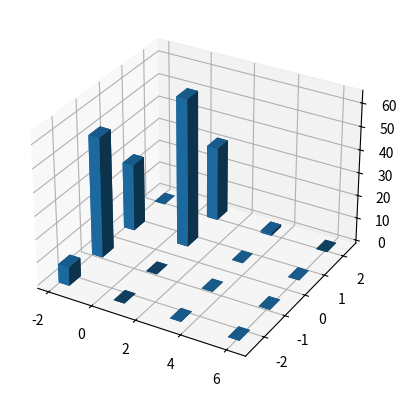

Source code (Python):
import pandas as pd
import numpy as np
from matplotlib import pyplot as plt

%matplotlib inline

rng = np.random.default_rng()

n_obs = 200
Ny = rng.normal(loc=0, scale=1, size=n_obs)
Nx = rng.normal(loc=0, scale=1, size=n_obs)

Y = Ny
X = Y**2 + Nx

x_min = np.min(X)
x_max = np.max(X)
y_min = np.min(Y)
y_max = np.max(Y)

fig = plt.figure()
ax = fig.add_subplot(projection='3d')
hist, xedges, yedges = np.histogram2d(X, X, bins=4, range=[[x_min, x_max], [y_min, y_max]])

# Construct arrays for the anchor positions of the 16 bars.
xpos, ypos = np.meshgrid(xedges[:-1] + 0.25, yedges[:-1] + 0.25, indexing="ij")
xpos = xpos.ravel()
ypos = ypos.ravel()
zpos = 0

dx = dy = 0.5 * np.ones_like(zpos)
dz = hist.ravel()

ax.bar3d(xpos, ypos, zpos, dx, dy, dz, zsort='average')

